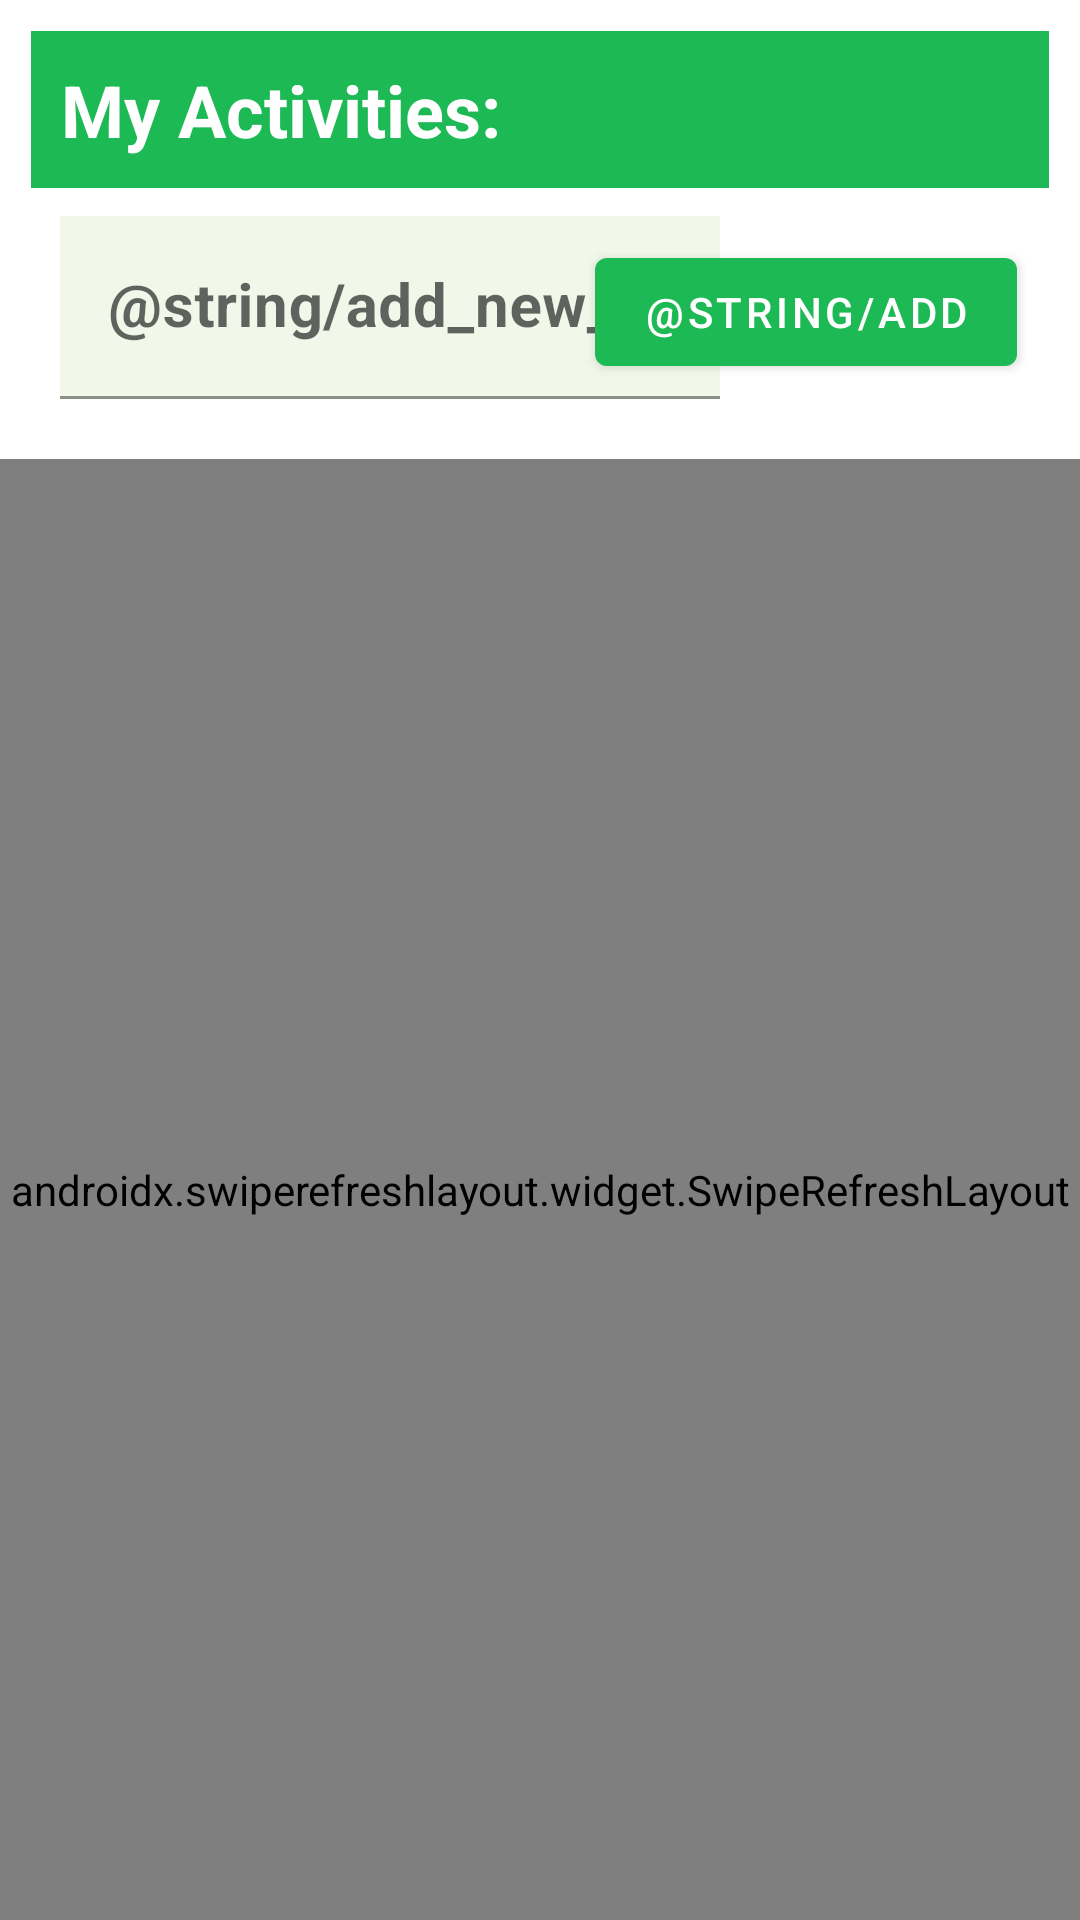

Android layout source for this screen:
<!-- AndroidManifest.xml: application theme AppTheme -->
<!-- res/layout/fragment_profile.xml -->
<?xml version="1.0" encoding="utf-8"?>
<RelativeLayout xmlns:android="http://schemas.android.com/apk/res/android"
    xmlns:app="http://schemas.android.com/apk/res-auto"
    xmlns:tools="http://schemas.android.com/tools"
    android:layout_width="match_parent"
    android:layout_height="match_parent"
    android:theme="@style/Theme.MaterialComponents.DayNight.DarkActionBar">

    <TextView
        android:id="@+id/my_pastime_label"
        android:layout_width="match_parent"
        android:layout_height="wrap_content"
        android:layout_margin="5pt"
        android:padding="10dp"
        android:text="My Activities:"
        android:textColor="@color/design_default_color_on_primary"
        android:textSize="24sp"
        android:textStyle="bold"
        android:background="@color/colorPrimary" />

    <view
        android:id="@+id/swipe_refresh_profile"
        class="androidx.swiperefreshlayout.widget.SwipeRefreshLayout"
        android:layout_width="match_parent"
        android:layout_height="match_parent"
        android:layout_below="@id/my_pastime_label"
        android:layout_alignParentStart="true"
        android:layout_marginTop="80dp">

        <androidx.recyclerview.widget.RecyclerView
            android:id="@+id/pastime_list"
            android:layout_width="match_parent"
            android:layout_height="match_parent"
            tools:listitem="@layout/item_list_pastime" />
    </view>


    <com.google.android.material.textfield.TextInputLayout
        android:layout_width="match_parent"
        android:layout_height="wrap_content"
        android:layout_alignParentTop="true"
        android:layout_marginTop="72dp"
        android:background="#FFFFFF">

        <com.google.android.material.textfield.TextInputEditText
            android:id="@+id/pastime_input"
            android:layout_width="match_parent"
            android:layout_height="wrap_content"
            android:layout_below="@+id/my_pastime_label"
            android:layout_alignParentStart="true"
            android:layout_alignParentEnd="true"
            android:layout_alignParentBottom="false"
            android:layout_marginStart="20dp"
            android:layout_marginEnd="120dp"
            android:background="#F1F8E9"
            android:hint="@string/add_new_activity"
            android:textSize="20sp"
            android:textStyle="bold" />
    </com.google.android.material.textfield.TextInputLayout>

    <Button
        android:id="@+id/add_pastime_button"
        android:layout_width="wrap_content"
        android:layout_height="wrap_content"
        android:layout_alignParentTop="true"
        android:layout_alignParentEnd="true"
        android:layout_marginStart="7dp"
        android:layout_marginTop="80dp"
        android:layout_marginEnd="21dp"
        android:text="@string/add"
        app:backgroundTint="@color/colorPrimary" />

</RelativeLayout>
<!-- res/layout/item_list_pastime.xml (included above) -->
<?xml version="1.0" encoding="utf-8"?>
<androidx.constraintlayout.widget.ConstraintLayout xmlns:android="http://schemas.android.com/apk/res/android"
    xmlns:app="http://schemas.android.com/apk/res-auto"
    xmlns:tools="http://schemas.android.com/tools"
    android:layout_width="match_parent"
    android:layout_height="wrap_content"
    android:layout_margin="10dp"
    android:background="@color/colorProfileBackground"
    tools:orientation="vertical">

    <TextView
        android:id="@+id/available_pastime"
        android:layout_width="wrap_content"
        android:layout_height="wrap_content"
        android:layout_marginStart="10dp"
        android:layout_marginTop="8dp"
        android:layout_marginBottom="8dp"
        android:fontFamily="sans-serif-medium"
        android:text="TextView"
        android:textSize="8pt"
        android:textStyle="bold"
        app:layout_constraintBottom_toBottomOf="parent"
        app:layout_constraintStart_toStartOf="parent"
        app:layout_constraintTop_toTopOf="parent"
        app:layout_constraintVertical_bias="0" />

    <ImageButton
        android:id="@+id/delete_pastime_Button"
        android:layout_width="34dp"
        android:layout_height="32dp"
        android:layout_marginEnd="10dp"
        app:layout_constraintBottom_toBottomOf="parent"
        app:layout_constraintEnd_toEndOf="parent"
        app:layout_constraintTop_toTopOf="parent"
        app:srcCompat="@android:drawable/ic_menu_close_clear_cancel" />

</androidx.constraintlayout.widget.ConstraintLayout>
<!-- resources referenced by this layout -->
<resources>
  <color name="colorPrimary">#1DB954</color>
  <style name="AppTheme" parent="Theme.MaterialComponents.Light.DarkActionBar">
          
          <item name="colorPrimary">@color/colorPrimary</item>
          <item name="colorPrimaryDark">@color/colorPrimaryDark</item>
          <item name="colorAccent">@color/colorAccent</item>
      </style>
  <color name="colorPrimaryDark">#000000</color>
  <color name="colorAccent">#03DAC5</color>
</resources>
